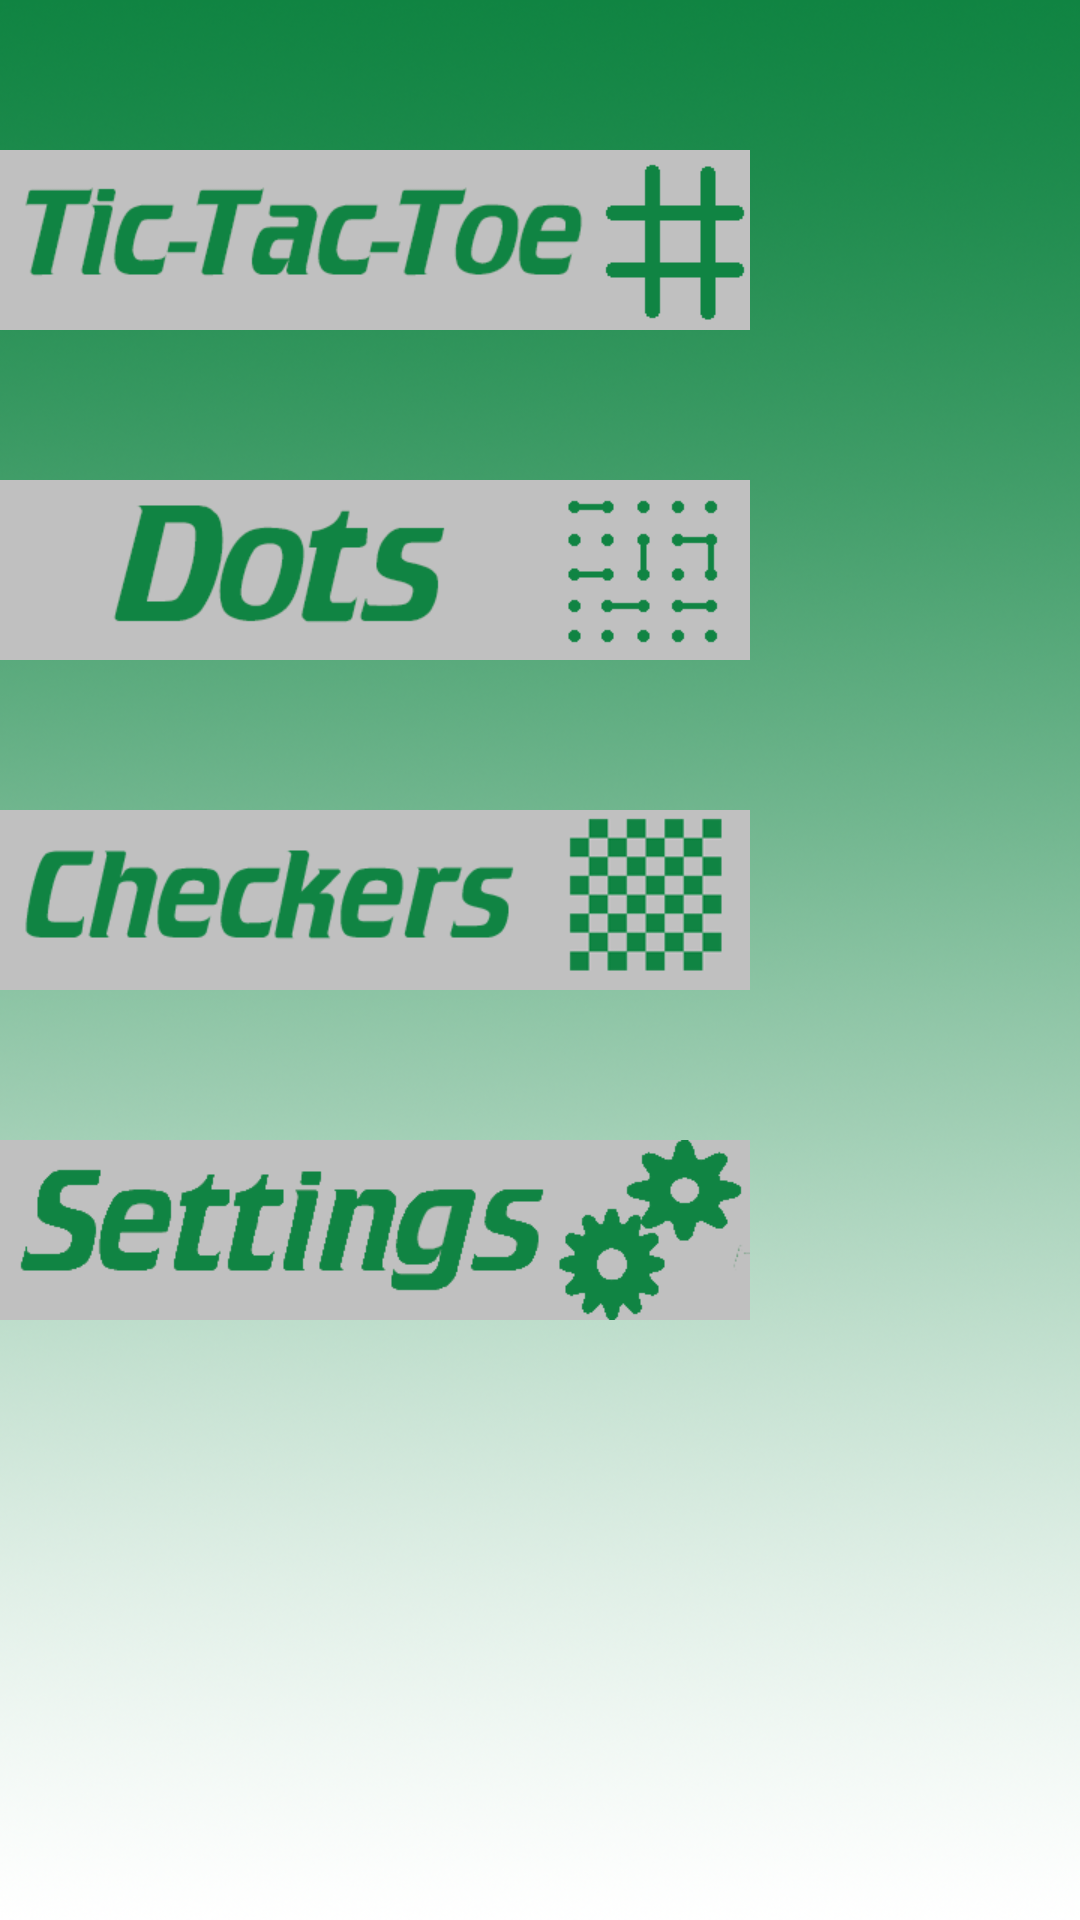

Produce the Android XML layout that renders to this screen, including the resource entries it uses.
<!-- AndroidManifest.xml: application theme AppTheme -->
<!-- res/layout/activity_main.xml -->
<LinearLayout
    android:orientation="vertical"
    android:layout_width="fill_parent"
    android:layout_height="fill_parent"
    xmlns:android="http://schemas.android.com/apk/res/android"
    android:background="@drawable/menubackgroud">

    <ImageButton
        android:layout_width="wrap_content"
        android:layout_height="wrap_content"
        android:id="@+id/TicTacToeButton"
        android:background="@drawable/tictactoebutton"
        android:layout_marginTop="50dp" />

    <ImageButton
        android:layout_width="wrap_content"
        android:layout_height="wrap_content"
        android:id="@+id/DotsButton"
        android:background="@drawable/dotsbutton"
        android:layout_marginTop="50dp" />

    <ImageButton
        android:layout_width="wrap_content"
        android:layout_height="wrap_content"
        android:id="@+id/CheckersButton"
        android:layout_marginTop="50dp"
        android:background="@drawable/checkersbutton" />

    <ImageButton
        android:layout_width="wrap_content"
        android:layout_height="wrap_content"
        android:id="@+id/SettingsButton"
        android:layout_marginTop="50dp"
        android:background="@drawable/settingsbutton" />

</LinearLayout>
<!-- resources referenced by this layout -->
<resources>
  <!-- drawable checkersbutton: png bitmap (drawable-xhdpi, 12197 bytes) -->
  <!-- drawable dotsbutton: png bitmap (drawable-xhdpi, 8211 bytes) -->
  <!-- drawable menubackgroud: png bitmap (drawable-xhdpi, 595365 bytes) -->
  <!-- drawable settingsbutton: png bitmap (drawable-xhdpi, 8935 bytes) -->
  <!-- drawable tictactoebutton: png bitmap (drawable-xhdpi, 8216 bytes) -->
  <style name="AppTheme" parent="AppBaseTheme">
          
      </style>
  <style name="AppBaseTheme" parent="android:Theme.Light">
          
      </style>
</resources>
